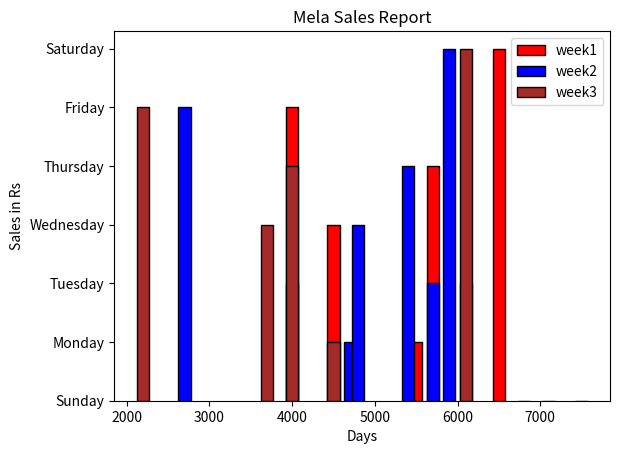

The script that saved this image:
'''
Consider the following data. Plot a bar graph. It should have the following:
a) Graph title should be “Mela Sales Report”.
b) X axis label as Days.
c) Y axis label as “Sales in Rs”.
d) Bar colors are red for week 1, blue for week 2 and brown for week3.
e) Edge color should be black
'''

import numpy as np
import matplotlib.pyplot as plt
import pandas as pd
week1=[7500,5500,6100,4500,5700,4000,6500]
week2=[6800,4700,5700,4800,5400,2700,5900]
week3=[7100,4500,4000,3700,4000,2200,6100]
day=['Sunday','Monday','Tuesday','Wednesday','Thursday','Friday','Saturday']

plt.bar(week1,day,color="red",edgecolor="black",width=150,label="week1")
plt.bar(week2,day,color="blue",edgecolor="black",width=150,label="week2")
plt.bar(week3,day,color="brown",edgecolor="black",width=150,label="week3")

plt.legend()
plt.xlabel("Days")
plt.ylabel("Sales in Rs")
plt.title("Mela Sales Report")
plt.show()
